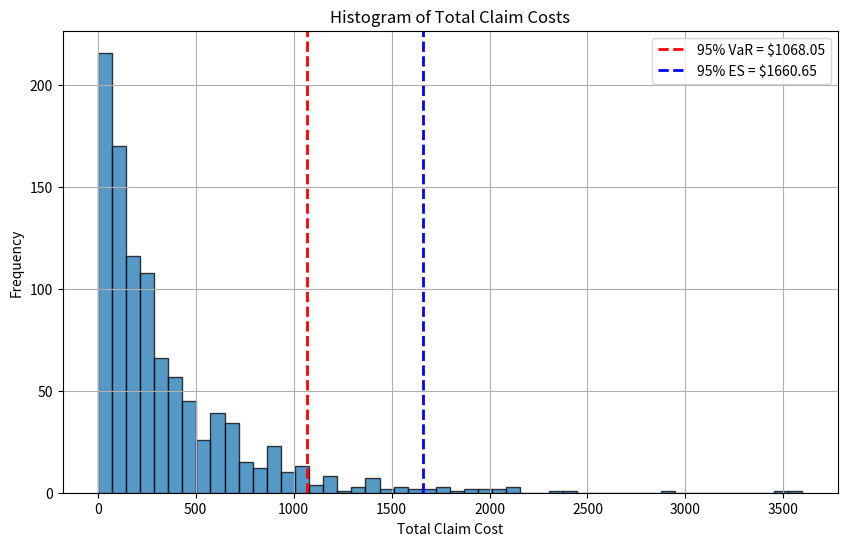
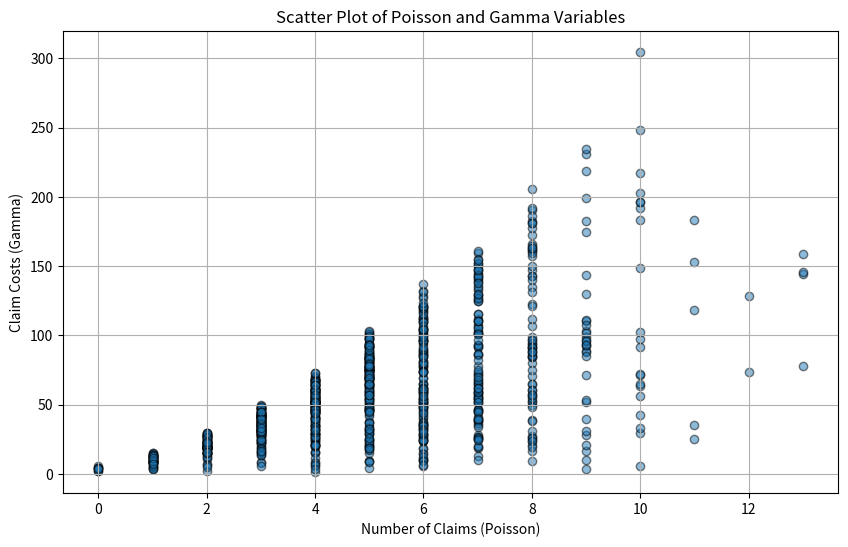

The matplotlib source for these figures, in order:
# %%
import numpy as np
from scipy.stats import poisson, gamma, rankdata, kendalltau
from scipy.optimize import minimize
import matplotlib.pyplot as plt

# Parameters
lambda_claims = 5  # Mean of Poisson distribution (number of claims)
alpha = 2.0        # Shape parameter of Gamma distribution (claim cost)
beta = 50.0        # Scale parameter of Gamma distribution (claim cost)
size = 1000        # Sample size

# Function to generate dependent uniform variables using a known copula
def generate_dependent_uniforms(size, copula_func, theta):
    U1 = np.random.uniform(size=size)
    U2 = copula_func(U1, theta)
    return U1, U2

# Gumbel copula function to generate dependent uniform variables
def gumbel_copula(U1, theta):
    W = -np.log(U1)
    Z = np.random.exponential(scale=1.0, size=len(U1))
    V = ((W**theta + Z**theta)**(1/theta))
    U2 = np.exp(-V)
    return U2

# Generate dependent uniform variables using a Gumbel copula
theta_true = 2.0
U_claims, U_costs = generate_dependent_uniforms(size, gumbel_copula, theta_true)

# Transform uniform variables to Poisson and Gamma variables
num_claims = poisson.ppf(U_claims, mu=lambda_claims)
claim_costs = gamma.ppf(U_costs, a=alpha, scale=beta)

# Filter out zero claims for empirical CDF and copula fitting
non_zero_indices = num_claims > -1
filtered_claims = num_claims[non_zero_indices]
filtered_costs = claim_costs[non_zero_indices]

# Function to calculate empirical CDF
def empirical_cdf(data):
    ranks = rankdata(data, method='ordinal')
    cdf_values = ranks / (len(data) + 1)
    return cdf_values

U_claims = empirical_cdf(filtered_claims)
U_costs = empirical_cdf(filtered_costs)

# Function to calculate the negative log-likelihood for the Gumbel copula
def gumbel_negative_log_likelihood(theta, U1, U2):
    if theta <= 1:
        return np.inf
    A = ((-np.log(U1))**theta + (-np.log(U2))**theta)**(1/theta)
    log_likelihood = -np.sum(A + (theta - 1) * np.log(U1 * U2) - (theta - 1) * A**(theta / (theta - 1)))
    return log_likelihood

# Function to estimate theta with multiple starting points
def estimate_gumbel_theta(U_claims, U_costs):
    initial_guesses = [1.1, 1.5, 2.0, 2.5, 3.0]  # Gumbel theta must be > 1
    best_theta = None
    best_nll = np.inf

    for initial_guess in initial_guesses:
        result = minimize(gumbel_negative_log_likelihood, x0=initial_guess, args=(U_claims, U_costs), bounds=[(1.01, None)])
        if result.fun < best_nll:
            best_nll = result.fun
            best_theta = result.x[0]
    
    return best_theta

# Estimate Gumbel copula parameter
theta_estimated = estimate_gumbel_theta(U_claims, U_costs)

print(f"True Gumbel Copula Parameter: {theta_true:.4f}")
print(f"Estimated Gumbel Copula Parameter: {theta_estimated:.4f}")

# Function to simulate joint scenarios using the estimated Gumbel copula parameter
def simulate_gumbel_copula_joint_poisson_gamma(lambda_claims, alpha, beta, theta, size):
    U1 = np.random.uniform(size=size)
    U2 = gumbel_copula(U1, theta)

    num_claims_simulated = poisson.ppf(U1, mu=lambda_claims)
    claim_costs_simulated = gamma.ppf(U2, a=alpha, scale=beta)

    return num_claims_simulated, claim_costs_simulated

# Simulate joint scenarios
num_claims_simulated, claim_costs_simulated = simulate_gumbel_copula_joint_poisson_gamma(lambda_claims, alpha, beta, theta_estimated, size)

# Total claim cost for each scenario
total_claim_costs = num_claims_simulated * claim_costs_simulated

# Risk measures: Value at Risk (VaR) and Expected Shortfall (ES)
def value_at_risk(returns, confidence_level):
    return np.percentile(returns, 100 * ( confidence_level))

def expected_shortfall(returns, confidence_level):
    var = value_at_risk(returns, confidence_level)
    return returns[returns >= var].mean()

confidence_level = 0.95
var_95 = value_at_risk(total_claim_costs, confidence_level)
es_95 = expected_shortfall(total_claim_costs, confidence_level)

print(f"95% VaR: ${var_95:.2f}")
print(f"95% Expected Shortfall: ${es_95:.2f}")

# Visualize the total claim costs
plt.figure(figsize=(10, 6))
plt.hist(total_claim_costs, bins=50, alpha=0.75, edgecolor='black')
plt.axvline(var_95, color='r', linestyle='dashed', linewidth=2, label=f'95% VaR = ${var_95:.2f}')
plt.axvline(es_95, color='b', linestyle='dashed', linewidth=2, label=f'95% ES = ${es_95:.2f}')
plt.title('Histogram of Total Claim Costs')
plt.xlabel('Total Claim Cost')
plt.ylabel('Frequency')
plt.legend()
plt.grid(True)
plt.show()

# Scatter plot to visualize the dependence structure
plt.figure(figsize=(10, 6))
plt.scatter(num_claims, claim_costs, alpha=0.5, edgecolor='k')
plt.title('Scatter Plot of Poisson and Gamma Variables')
plt.xlabel('Number of Claims (Poisson)')
plt.ylabel('Claim Costs (Gamma)')
plt.grid(True)
plt.show()
